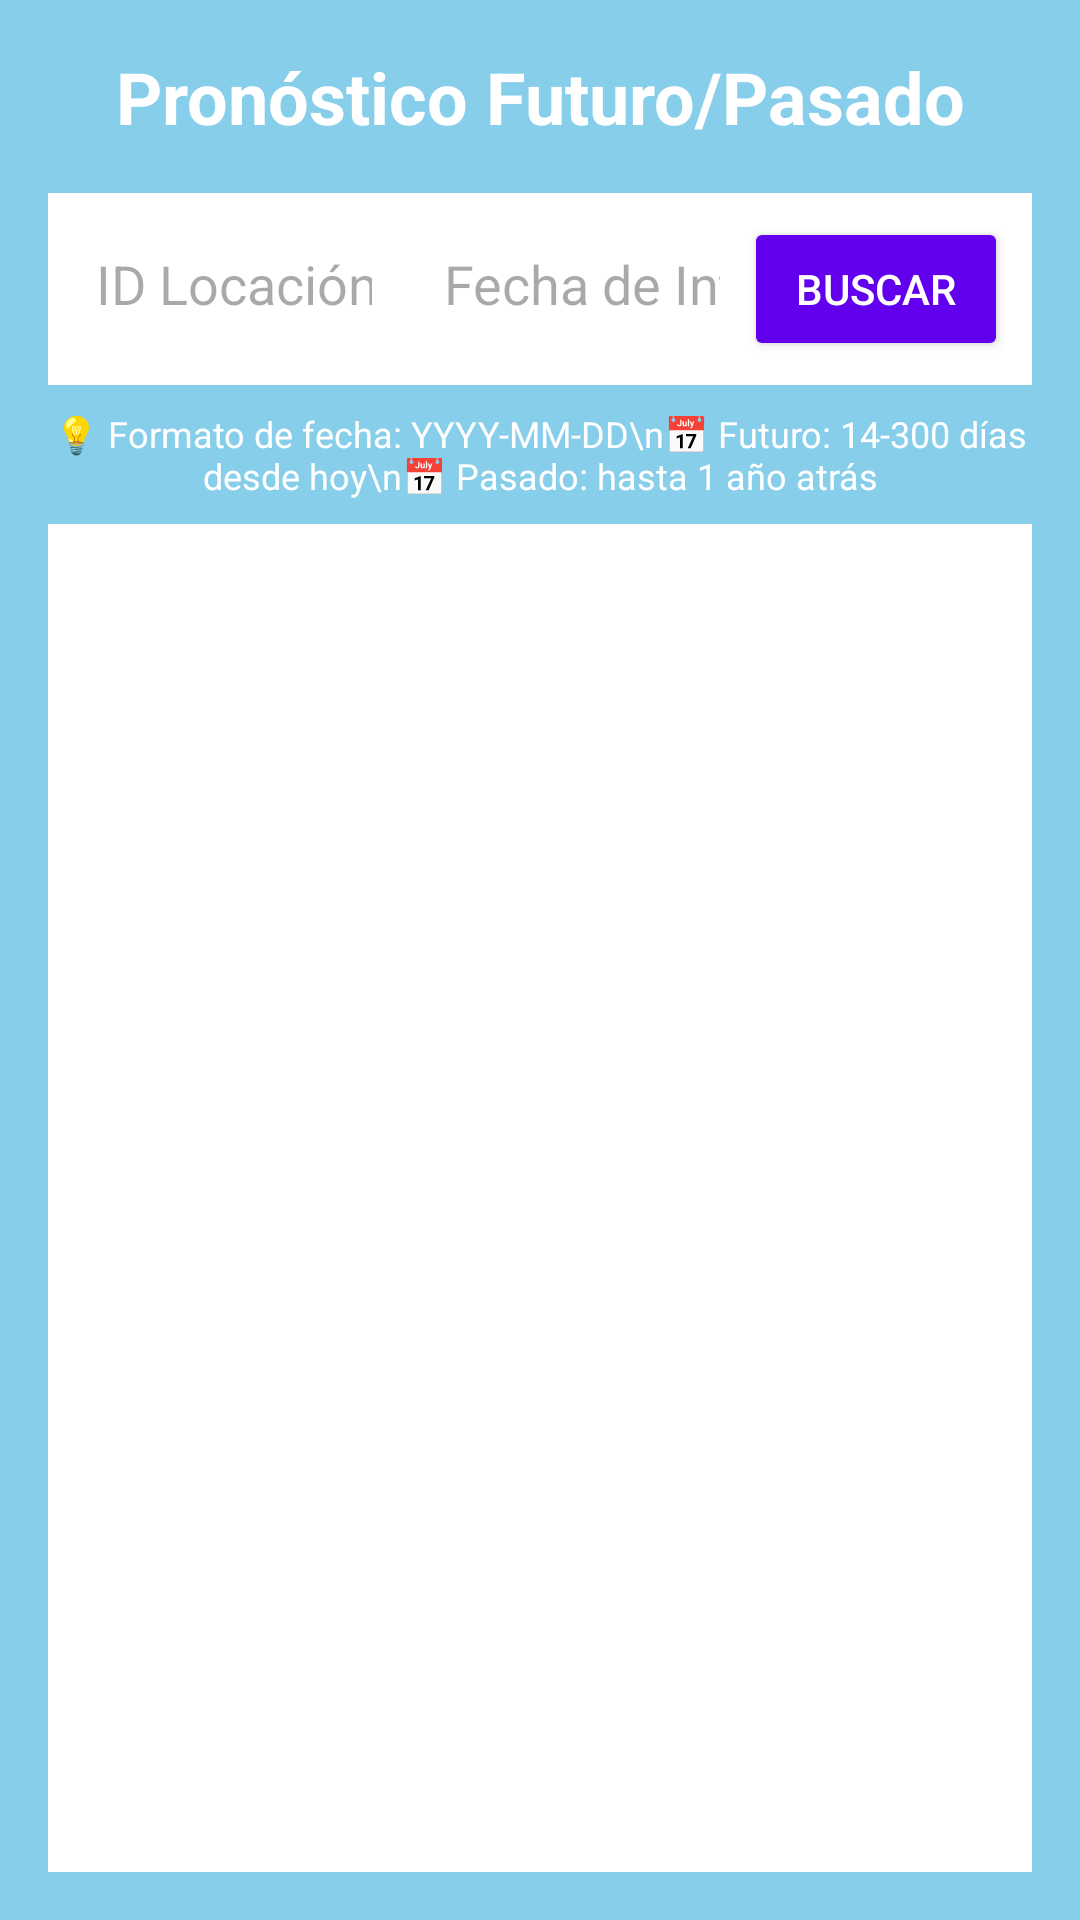

Android layout source for this screen:
<!-- AndroidManifest.xml: application theme Theme.IOT_LAB4_20220270 -->
<!-- res/layout/fragment_future.xml -->
<?xml version="1.0" encoding="utf-8"?>
<LinearLayout xmlns:android="http://schemas.android.com/apk/res/android"
    android:layout_width="match_parent"
    android:layout_height="match_parent"
    android:orientation="vertical"
    android:background="#87CEEB"
    android:padding="16dp">

    <TextView
        android:layout_width="match_parent"
        android:layout_height="wrap_content"
        android:text="Pronóstico Futuro/Pasado"
        android:textSize="24sp"
        android:textStyle="bold"
        android:textColor="@android:color/white"
        android:gravity="center"
        android:layout_marginBottom="16dp" />

    
    <LinearLayout
        android:layout_width="match_parent"
        android:layout_height="wrap_content"
        android:orientation="horizontal"
        android:background="@android:color/white"
        android:padding="8dp"
        android:layout_marginBottom="8dp">

        <EditText
            android:id="@+id/etIdLocacionFuture"
            android:layout_width="0dp"
            android:layout_height="wrap_content"
            android:layout_weight="1"
            android:hint="@string/id_locacion_hint"
            android:inputType="text"
            android:padding="8dp"
            android:background="@android:color/transparent" />

        <EditText
            android:id="@+id/etFechaInteres"
            android:layout_width="0dp"
            android:layout_height="wrap_content"
            android:layout_weight="1"
            android:hint="@string/fecha_interes_hint"
            android:inputType="date"
            android:padding="8dp"
            android:background="@android:color/transparent"
            android:layout_marginStart="8dp" />

        <Button
            android:id="@+id/btnBuscarFuturo"
            android:layout_width="wrap_content"
            android:layout_height="wrap_content"
            android:text="@string/buscar"
            android:backgroundTint="@color/purple_500"
            android:textColor="@android:color/white" />

    </LinearLayout>

    
    <TextView
        android:layout_width="match_parent"
        android:layout_height="wrap_content"
        android:text="💡 Formato de fecha: YYYY-MM-DD\n📅 Futuro: 14-300 días desde hoy\n📅 Pasado: hasta 1 año atrás"
        android:textColor="@android:color/white"
        android:textSize="12sp"
        android:gravity="center"
        android:layout_marginBottom="8dp" />

    
    <androidx.recyclerview.widget.RecyclerView
        android:id="@+id/rvFutureHours"
        android:layout_width="match_parent"
        android:layout_height="0dp"
        android:layout_weight="1"
        android:background="@android:color/white"
        android:padding="8dp" />

</LinearLayout>
<!-- resources referenced by this layout -->
<resources>
  <color name="purple_500">#FF6200EE</color>
  <string name="buscar">Buscar</string>
  <string name="fecha_interes_hint">Fecha de Interés</string>
  <string name="id_locacion_hint">ID Locación</string>
  <style name="Theme.IOT_LAB4_20220270" parent="Base.Theme.IOT_LAB4_20220270" />
  <style name="Base.Theme.IOT_LAB4_20220270" parent="Theme.Material3.DayNight.NoActionBar">
          
          
      </style>
</resources>
